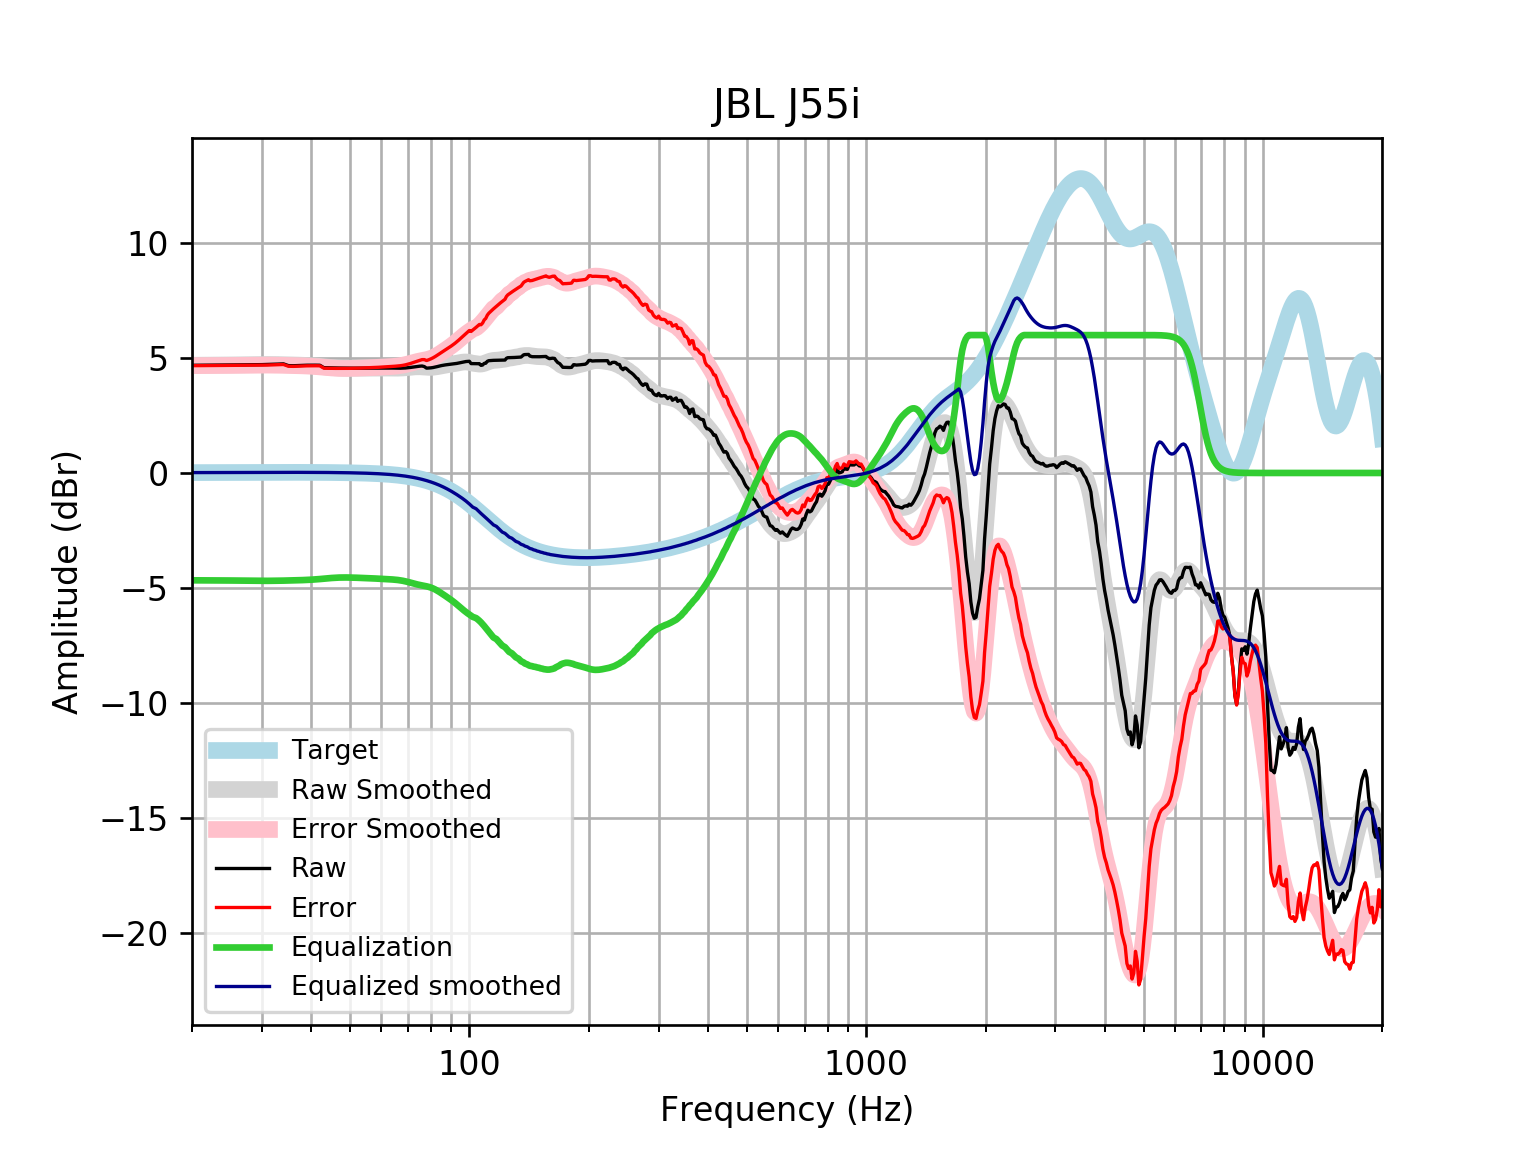

The table this chart was drawn from, first rows:
frequency, raw, error, smoothed, error_smoothed, equalization, equalized_raw, equalized_smoothed, target
20, 4.684, 4.668, 4.686, 4.67, -4.67, 0.01482, 0.01646, 0.01648
21, 4.688, 4.671, 4.688, 4.671, -4.671, 0.01775, 0.01765, 0.01765
22, 4.692, 4.673, 4.691, 4.672, -4.672, 0.02004, 0.01877, 0.01876
23, 4.695, 4.676, 4.693, 4.674, -4.674, 0.0217, 0.01984, 0.01983
24, 4.699, 4.678, 4.697, 4.676, -4.676, 0.02291, 0.02085, 0.02084
25, 4.701, 4.68, 4.7, 4.678, -4.678, 0.02309, 0.02181, 0.02179
26, 4.703, 4.681, 4.704, 4.681, -4.681, 0.02206, 0.02271, 0.02269
27, 4.705, 4.681, 4.708, 4.685, -4.685, 0.02012, 0.02355, 0.02353
28, 4.706, 4.682, 4.712, 4.688, -4.688, 0.0184, 0.02433, 0.02431
29, 4.709, 4.684, 4.716, 4.691, -4.691, 0.01842, 0.02504, 0.02502
30, 4.714, 4.688, 4.718, 4.692, -4.692, 0.02147, 0.02567, 0.02566
31, 4.721, 4.694, 4.719, 4.693, -4.693, 0.02807, 0.02623, 0.02622
32, 4.729, 4.702, 4.718, 4.691, -4.691, 0.0379, 0.02668, 0.02668
33, 4.738, 4.711, 4.715, 4.688, -4.688, 0.05015, 0.02704, 0.02704
34, 4.747, 4.72, 4.71, 4.683, -4.683, 0.06392, 0.02728, 0.02728
35, 4.67, 4.643, 4.705, 4.678, -4.678, -0.007643, 0.0274, 0.0274
36, 4.665, 4.638, 4.7, 4.673, -4.673, -0.007112, 0.02739, 0.02739
37, 4.675, 4.647, 4.694, 4.667, -4.667, 0.007762, 0.02723, 0.02723
38, 4.682, 4.656, 4.687, 4.66, -4.66, 0.02213, 0.02691, 0.02692
39, 4.688, 4.662, 4.679, 4.652, -4.652, 0.03565, 0.02643, 0.02644
40, 4.69, 4.665, 4.668, 4.642, -4.642, 0.04822, 0.02578, 0.02579
41, 4.69, 4.665, 4.655, 4.63, -4.63, 0.06007, 0.02495, 0.02496
42, 4.686, 4.662, 4.639, 4.615, -4.615, 0.07159, 0.02393, 0.02393
43, 4.581, 4.558, 4.621, 4.599, -4.599, -0.01759, 0.02272, 0.02272
44, 4.576, 4.555, 4.604, 4.583, -4.583, -0.006535, 0.0213, 0.0213
45, 4.572, 4.552, 4.588, 4.568, -4.568, 0.003399, 0.01968, 0.01967
46, 4.568, 4.551, 4.575, 4.557, -4.557, 0.01115, 0.01785, 0.01783
47, 4.566, 4.55, 4.566, 4.55, -4.55, 0.01581, 0.01579, 0.01577
48, 4.563, 4.55, 4.56, 4.546, -4.546, 0.01703, 0.0135, 0.01347
49, 4.562, 4.551, 4.557, 4.546, -4.546, 0.01525, 0.01097, 0.01094
50, 4.56, 4.552, 4.557, 4.549, -4.549, 0.01148, 0.008186, 0.008144
51, 4.56, 4.555, 4.558, 4.553, -4.553, 0.00694, 0.005126, 0.00508
52, 4.56, 4.559, 4.56, 4.558, -4.558, 0.002503, 0.001774, 0.001724
53, 4.562, 4.564, 4.561, 4.563, -4.563, -0.001543, -0.001894, -0.001946
54, 4.563, 4.569, 4.563, 4.569, -4.569, -0.005473, -0.005905, -0.005958
55, 4.564, 4.575, 4.564, 4.574, -4.574, -0.009802, -0.01029, -0.01034
56, 4.565, 4.58, 4.565, 4.58, -4.58, -0.01489, -0.01508, -0.01514
57, 4.565, 4.586, 4.566, 4.586, -4.586, -0.02069, -0.02033, -0.02038
58, 4.565, 4.591, 4.566, 4.592, -4.592, -0.02685, -0.02607, -0.02611
59, 4.566, 4.598, 4.566, 4.599, -4.599, -0.03295, -0.03234, -0.03238
60, 4.566, 4.606, 4.566, 4.605, -4.605, -0.03886, -0.03921, -0.03925
61, 4.567, 4.614, 4.565, 4.612, -4.612, -0.0449, -0.04672, -0.04675
62, 4.567, 4.622, 4.564, 4.618, -4.618, -0.05177, -0.05494, -0.05496
63, 4.565, 4.629, 4.562, 4.626, -4.626, -0.0602, -0.06392, -0.06393
64, 4.563, 4.637, 4.56, 4.634, -4.634, -0.07067, -0.07372, -0.07373
65, 4.56, 4.645, 4.559, 4.643, -4.643, -0.08327, -0.0844, -0.08441
66, 4.558, 4.654, 4.56, 4.656, -4.656, -0.09768, -0.09604, -0.09603
67, 4.558, 4.666, 4.563, 4.671, -4.671, -0.1134, -0.1087, -0.1087
68, 4.561, 4.683, 4.568, 4.691, -4.691, -0.1298, -0.1224, -0.1224
69, 4.567, 4.705, 4.577, 4.714, -4.714, -0.1464, -0.1372, -0.1372
70, 4.578, 4.731, 4.587, 4.74, -4.74, -0.1626, -0.1533, -0.1533
71, 4.591, 4.762, 4.598, 4.769, -4.769, -0.1777, -0.1706, -0.1706
72, 4.606, 4.796, 4.609, 4.798, -4.798, -0.1915, -0.1892, -0.1892
73, 4.622, 4.831, 4.617, 4.826, -4.826, -0.204, -0.2092, -0.2092
74, 4.636, 4.866, 4.62, 4.851, -4.851, -0.2155, -0.2306, -0.2305
75, 4.646, 4.9, 4.62, 4.873, -4.873, -0.2269, -0.2535, -0.2534
76, 4.653, 4.931, 4.615, 4.893, -4.893, -0.2394, -0.2778, -0.2778
77, 4.629, 4.932, 4.608, 4.912, -4.912, -0.2832, -0.3037, -0.3037
78, 4.561, 4.892, 4.601, 4.932, -4.932, -0.3713, -0.3312, -0.3312
79, 4.565, 4.926, 4.596, 4.956, -4.956, -0.3906, -0.3604, -0.3603
... 553 more rows
